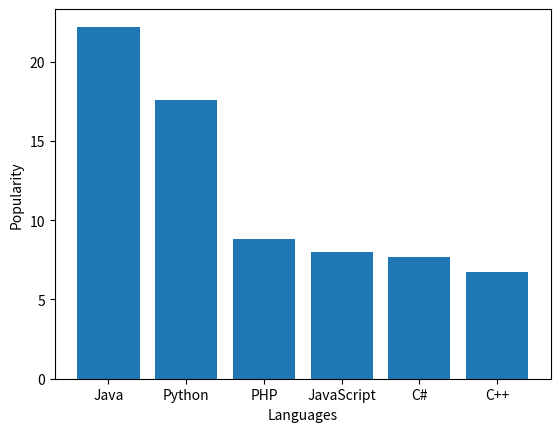

Generate this figure with matplotlib:
import matplotlib.pyplot as plt

lang=['Java', 'Python', 'PHP', 'JavaScript', 'C#', 'C++']
popul=[22.2, 17.6, 8.8, 8, 7.7, 6.7]
plt.bar(lang,popul)

plt.xlabel("Languages")
plt.ylabel("Popularity")
plt.show()